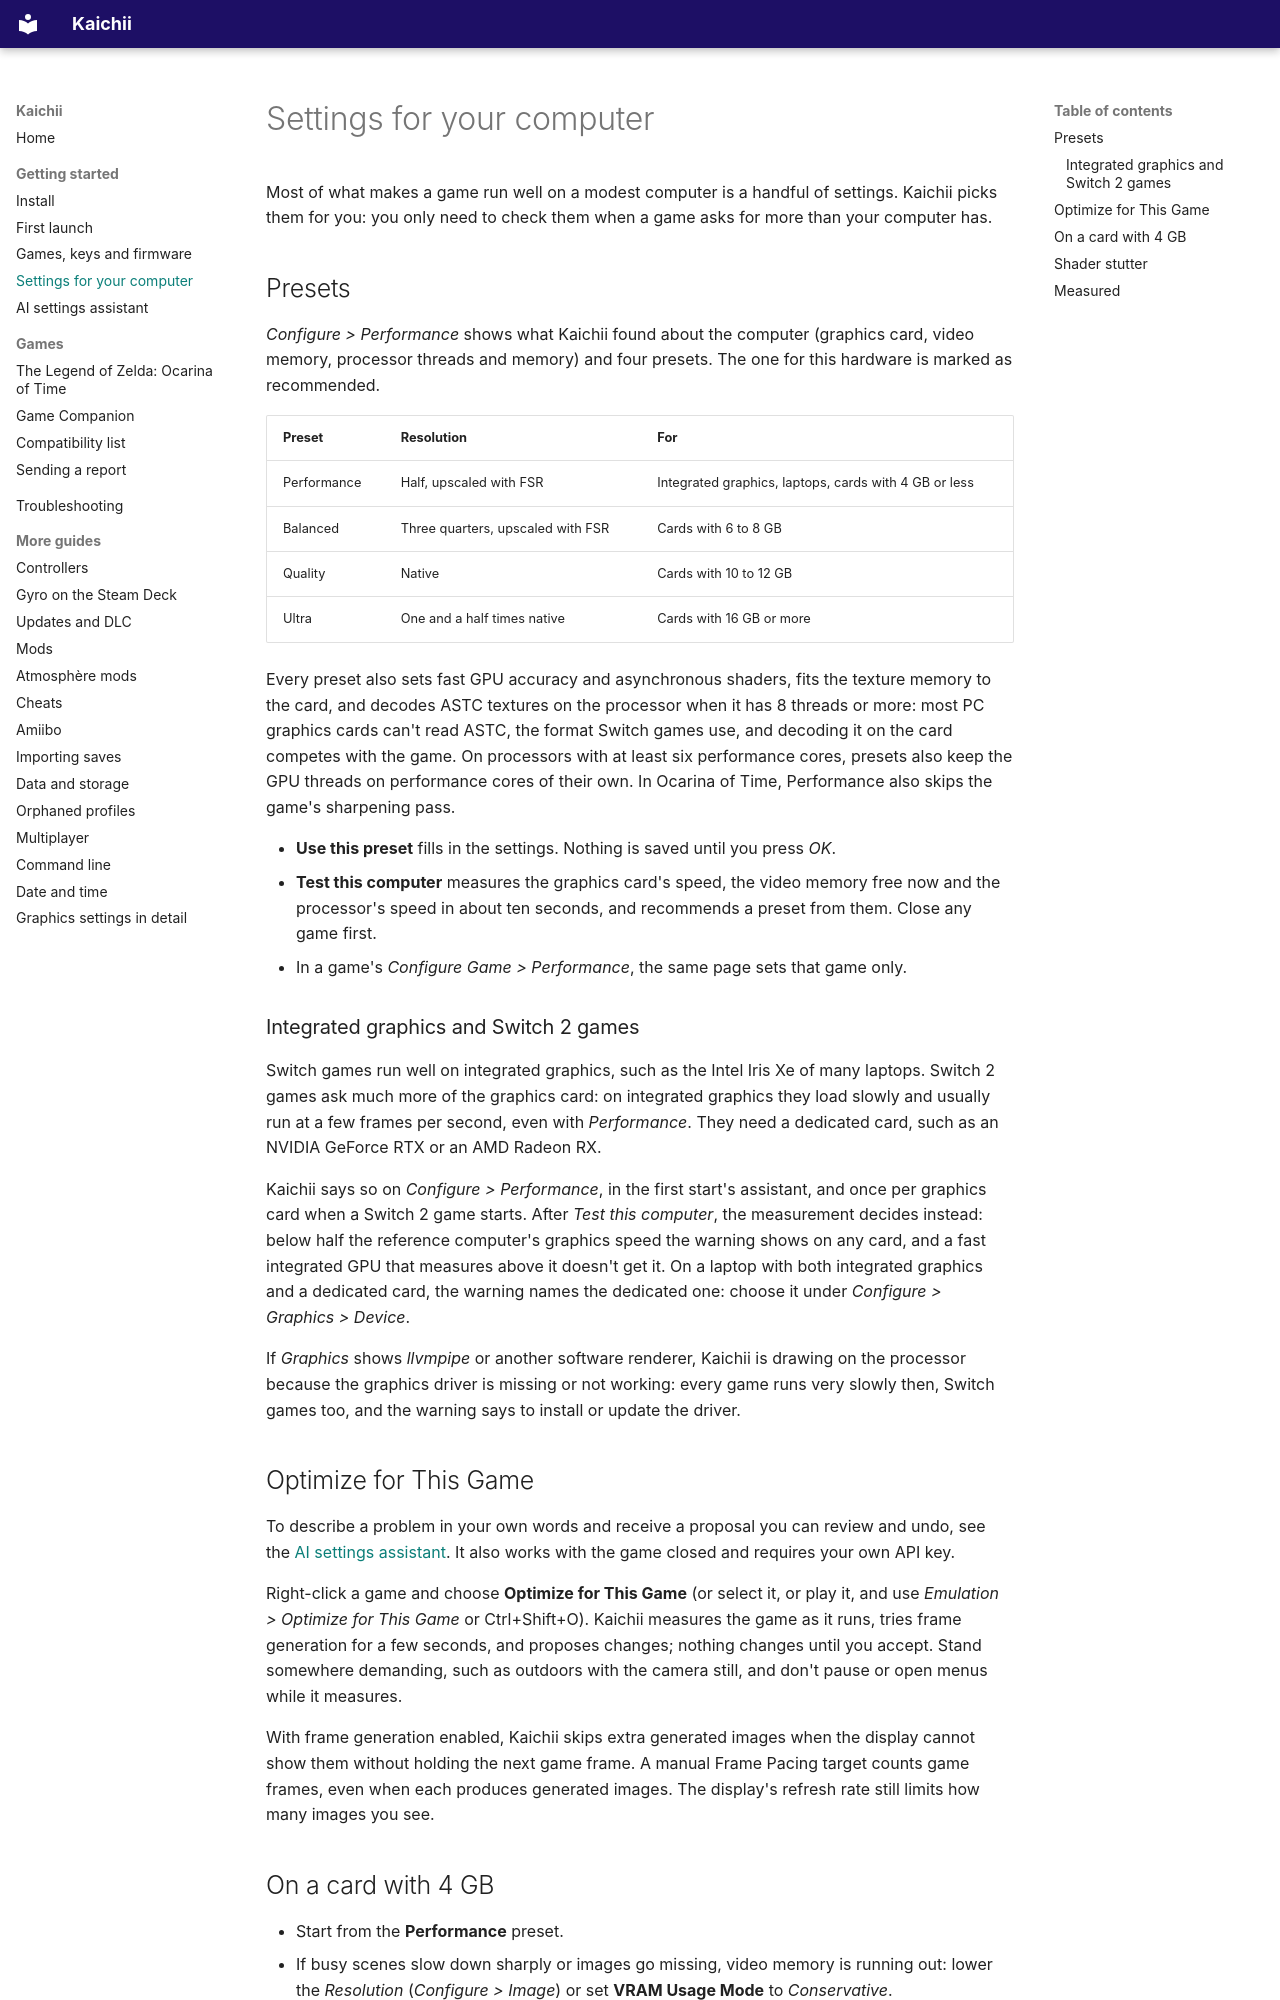

repository: javocsoft/Kaichii · page: Performance/index.html · generator: mkdocs

# Settings for your computer

Most of what makes a game run well on a modest computer is a handful of settings. Kaichii picks them
for you: you only need to check them when a game asks for more than your computer has.

## Presets

*Configure > Performance* shows what Kaichii found about the computer (graphics card, video memory,
processor threads and memory) and four presets. The one for this hardware is marked as recommended.

| Preset | Resolution | For |
|---|---|---|
| Performance | Half, upscaled with FSR | Integrated graphics, laptops, cards with 4 GB or less |
| Balanced | Three quarters, upscaled with FSR | Cards with 6 to 8 GB |
| Quality | Native | Cards with 10 to 12 GB |
| Ultra | One and a half times native | Cards with 16 GB or more |

Every preset also sets fast GPU accuracy and asynchronous shaders, fits the texture memory to the
card, and decodes ASTC textures on the processor when it has 8 threads or more: most PC graphics
cards can't read ASTC, the format Switch games use, and decoding it on the card competes with the
game. On processors with at least six performance cores, presets also keep the GPU threads on
performance cores of their own. In Ocarina of Time, Performance also skips the game's sharpening
pass.

- **Use this preset** fills in the settings. Nothing is saved until you press *OK*.
- **Test this computer** measures the graphics card's speed, the video memory free now and the
  processor's speed in about ten seconds, and recommends a preset from them. Close any game first.
- In a game's *Configure Game > Performance*, the same page sets that game only.

### Integrated graphics and Switch 2 games

Switch games run well on integrated graphics, such as the Intel Iris Xe of many laptops. Switch 2
games ask much more of the graphics card: on integrated graphics they load slowly and usually run at
a few frames per second, even with *Performance*. They need a dedicated card, such as an NVIDIA
GeForce RTX or an AMD Radeon RX.

Kaichii says so on *Configure > Performance*, in the first start's assistant, and once per graphics
card when a Switch 2 game starts. After *Test this computer*, the measurement decides instead: below
half the reference computer's graphics speed the warning shows on any card, and a fast integrated
GPU that measures above it doesn't get it. On a laptop with both integrated graphics and a dedicated
card, the warning names the dedicated one: choose it under *Configure > Graphics > Device*.

If *Graphics* shows *llvmpipe* or another software renderer, Kaichii is drawing on the processor
because the graphics driver is missing or not working: every game runs very slowly then, Switch
games too, and the warning says to install or update the driver.
